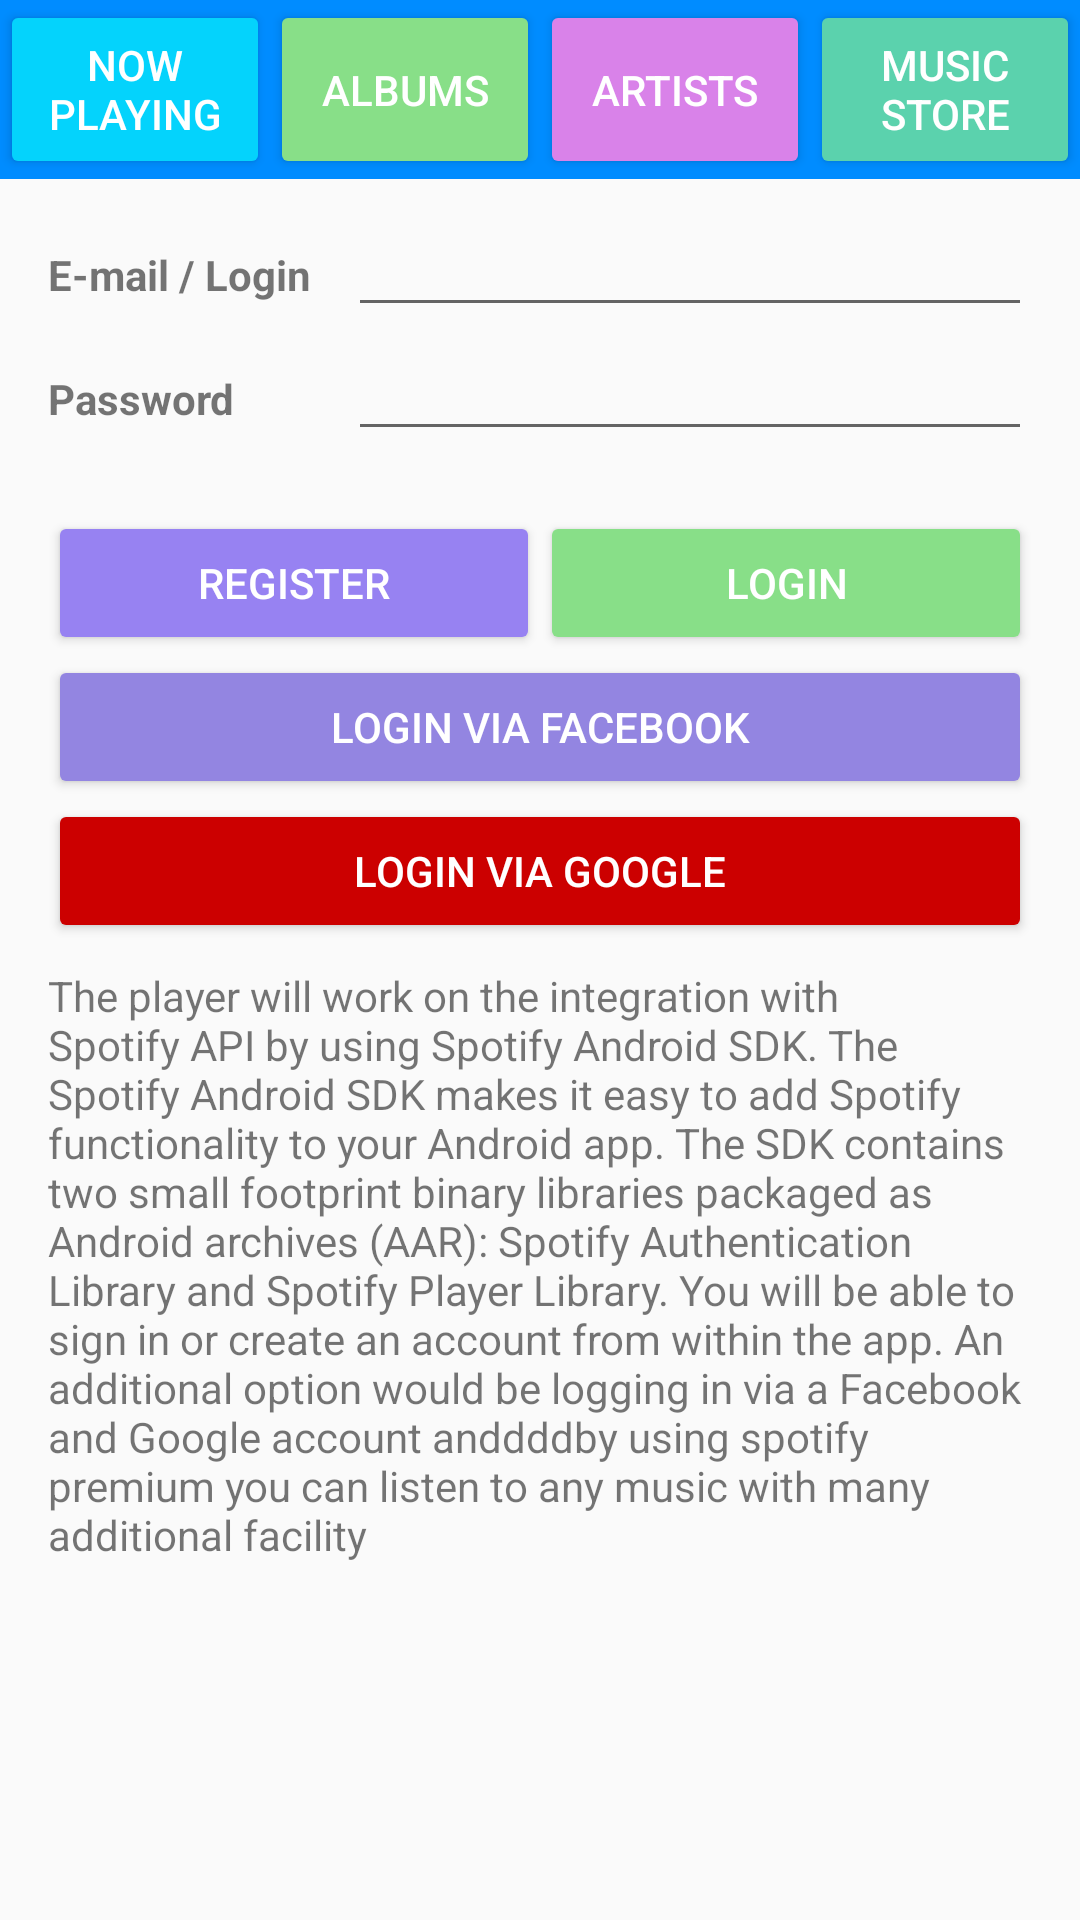

This screen was rendered from an Android layout file. Write that file and the resources it references.
<!-- AndroidManifest.xml: application theme AppTheme -->
<!-- res/layout/activity_settings.xml -->
<?xml version="1.0" encoding="utf-8"?>
<LinearLayout xmlns:android="http://schemas.android.com/apk/res/android"
    xmlns:tools="http://schemas.android.com/tools"
    android:layout_width="match_parent"
    android:layout_height="match_parent"
    android:orientation="vertical"
    tools:context="com.blogspot.varuncertificate.musicalstructureapp.Settings">

    <LinearLayout
        android:id="@+id/settingsTopMenu"
        android:layout_width="match_parent"
        android:layout_height="wrap_content"
        android:background="@color/primary_dark_color"
        android:orientation="horizontal">

        <Button
            android:id="@+id/settingsMenuNowIsPlaying"
            android:layout_width="0dp"
            android:layout_height="match_parent"
            android:layout_weight="1"
            android:backgroundTint="@color/category_now_playing"
            android:text="@string/now_playing"
            android:textColor="@android:color/white" />

        <Button
            android:id="@+id/settingsMenuAlbums"
            android:layout_width="0dp"
            android:layout_height="match_parent"
            android:layout_weight="1"
            android:backgroundTint="@color/category_albums"
            android:text="@string/albums_name"
            android:textColor="@android:color/white" />

        <Button
            android:id="@+id/settingsMenuArtist"
            android:layout_width="0dp"
            android:layout_height="match_parent"
            android:layout_weight="1"
            android:backgroundTint="@color/category_artists"
            android:text="@string/artist_name"
            android:textColor="@android:color/white" />

        <Button
            android:id="@+id/settingsMenuMusicStore"
            android:layout_width="0dp"
            android:layout_height="match_parent"
            android:layout_weight="1"
            android:backgroundTint="@color/category_music_store"
            android:text="@string/music_store_name"
            android:textColor="@android:color/white" />
    </LinearLayout>

    <LinearLayout
        android:id="@+id/linearLayout"
        android:layout_width="match_parent"
        android:layout_height="wrap_content"
        android:layout_margin="@dimen/little_margin"
        android:orientation="vertical">

        <LinearLayout
            android:layout_width="match_parent"
            android:layout_height="wrap_content"
            android:orientation="vertical">

            <ImageView
                android:layout_width="wrap_content"
                android:layout_height="wrap_content"
                android:src="@drawable/spotify" />

            <LinearLayout
                android:layout_width="match_parent"
                android:layout_height="wrap_content"
                android:layout_marginLeft="@dimen/little_margin"
                android:layout_marginRight="@dimen/little_margin"
                android:orientation="horizontal">

                <TextView
                    android:layout_width="100dp"
                    android:layout_height="wrap_content"
                    android:layout_gravity="bottom"
                    android:text="@string/e_mail_login_spotify_settings"
                    android:textStyle="bold" />

                <EditText
                    android:id="@+id/spotifyEmailAddress"
                    android:layout_width="0dp"
                    android:layout_height="wrap_content"
                    android:layout_gravity="bottom"
                    android:layout_weight="1"
                    android:ems="10"
                    android:inputType="textEmailAddress" />

            </LinearLayout>

            <LinearLayout
                android:layout_width="match_parent"
                android:layout_height="wrap_content"
                android:layout_marginLeft="@dimen/little_margin"
                android:layout_marginRight="@dimen/little_margin"
                android:orientation="horizontal">

                <TextView
                    android:layout_width="100dp"
                    android:layout_height="wrap_content"
                    android:layout_gravity="bottom"
                    android:text="@string/password_spotify_settings"
                    android:textStyle="bold" />

                <EditText
                    android:id="@+id/spotifyPassword"
                    android:layout_width="0dp"
                    android:layout_height="wrap_content"
                    android:layout_gravity="bottom"
                    android:layout_weight="1"
                    android:ems="10"
                    android:inputType="textPassword" />

            </LinearLayout>

            <LinearLayout
                android:layout_width="match_parent"
                android:layout_height="wrap_content"
                android:orientation="vertical">

                <LinearLayout
                    android:layout_width="match_parent"
                    android:layout_height="wrap_content"
                    android:layout_marginLeft="@dimen/little_margin"
                    android:layout_marginRight="@dimen/little_margin"
                    android:layout_marginTop="20dp"
                    android:orientation="horizontal">

                    <Button
                        android:id="@+id/buttonRegister"
                        android:layout_width="0dp"
                        android:layout_height="wrap_content"
                        android:layout_weight="1"
                        android:backgroundTint="@color/primary_color"
                        android:drawableLeft="@drawable/ic_person_add_white_18dp"
                        android:text="@string/register_spotify_button_name"
                        android:textColor="@android:color/white" />

                    <Button
                        android:id="@+id/buttonLogin"
                        android:layout_width="0dp"
                        android:layout_height="wrap_content"
                        android:layout_weight="1"
                        android:backgroundTint="@color/category_albums"
                        android:drawableLeft="@drawable/ic_vpn_key_white_18dp"
                        android:text="@string/login_spotify_button_name"
                        android:textColor="@android:color/white" />

                </LinearLayout>

                <Button
                    android:id="@+id/loginViaFacebook"
                    android:layout_width="match_parent"
                    android:layout_height="wrap_content"
                    android:layout_marginLeft="@dimen/little_margin"
                    android:layout_marginRight="@dimen/little_margin"
                    android:backgroundTint="@color/category_settings"
                    android:text="@string/login_via_facebook_settings_button_name"
                    android:textColor="@android:color/white" />

                <Button
                    android:id="@+id/loginViaGoogle"
                    android:layout_width="match_parent"
                    android:layout_height="wrap_content"
                    android:layout_marginLeft="@dimen/little_margin"
                    android:layout_marginRight="@dimen/little_margin"
                    android:backgroundTint="@android:color/holo_red_dark"
                    android:text="@string/login_via_google_settings_button_name"
                    android:textColor="@android:color/white" />

            </LinearLayout>

        </LinearLayout>

        <ScrollView
            android:layout_width="match_parent"
            android:layout_height="wrap_content">

            <TextView
                android:layout_width="match_parent"
                android:layout_height="wrap_content"
                android:padding="@dimen/little_margin"
                android:text="@string/settings_screen_description" />

        </ScrollView>

    </LinearLayout>

</LinearLayout>
<!-- resources referenced by this layout -->
<resources>
  <color name="category_albums">#88df88</color>
  <color name="category_artists">#d982e9</color>
  <color name="category_music_store">#5bd2ad</color>
  <color name="category_now_playing">#04d3fc</color>
  <color name="category_settings">#9385e1</color>
  <color name="primary_color">#9782f2</color>
  <color name="primary_dark_color">#008cff</color>
  <dimen name="little_margin">8dp</dimen>
  <string name="albums_name">Albums</string>
  <string name="artist_name">Artists</string>
  <string name="e_mail_login_spotify_settings">E-mail / Login</string>
  <string name="login_spotify_button_name">Login</string>
  <string name="login_via_facebook_settings_button_name">Login via Facebook</string>
  <string name="login_via_google_settings_button_name">Login via Google</string>
  <string name="music_store_name">Music Store</string>
  <string name="now_playing">Now playing</string>
  <string name="password_spotify_settings">Password</string>
  <string name="register_spotify_button_name">Register</string>
  <string name="settings_screen_description">The player will work on the integration with Spotify API by using Spotify Android SDK. The Spotify Android SDK makes it easy to add Spotify functionality to your Android app. The SDK contains two small footprint binary libraries packaged as Android archives (AAR): Spotify Authentication Library and Spotify Player Library. You will be able to sign in or create an account from within the app. An additional option would be logging in via a Facebook and Google account anddddby using spotify premium you can listen to any music with many additional facility</string>
  <style name="AppTheme" parent="Theme.AppCompat.Light.DarkActionBar">
          
          <item name="colorPrimary">@color/primary_color</item>
          <item name="colorPrimaryDark">@color/primary_dark_color</item>
  
      </style>
</resources>
